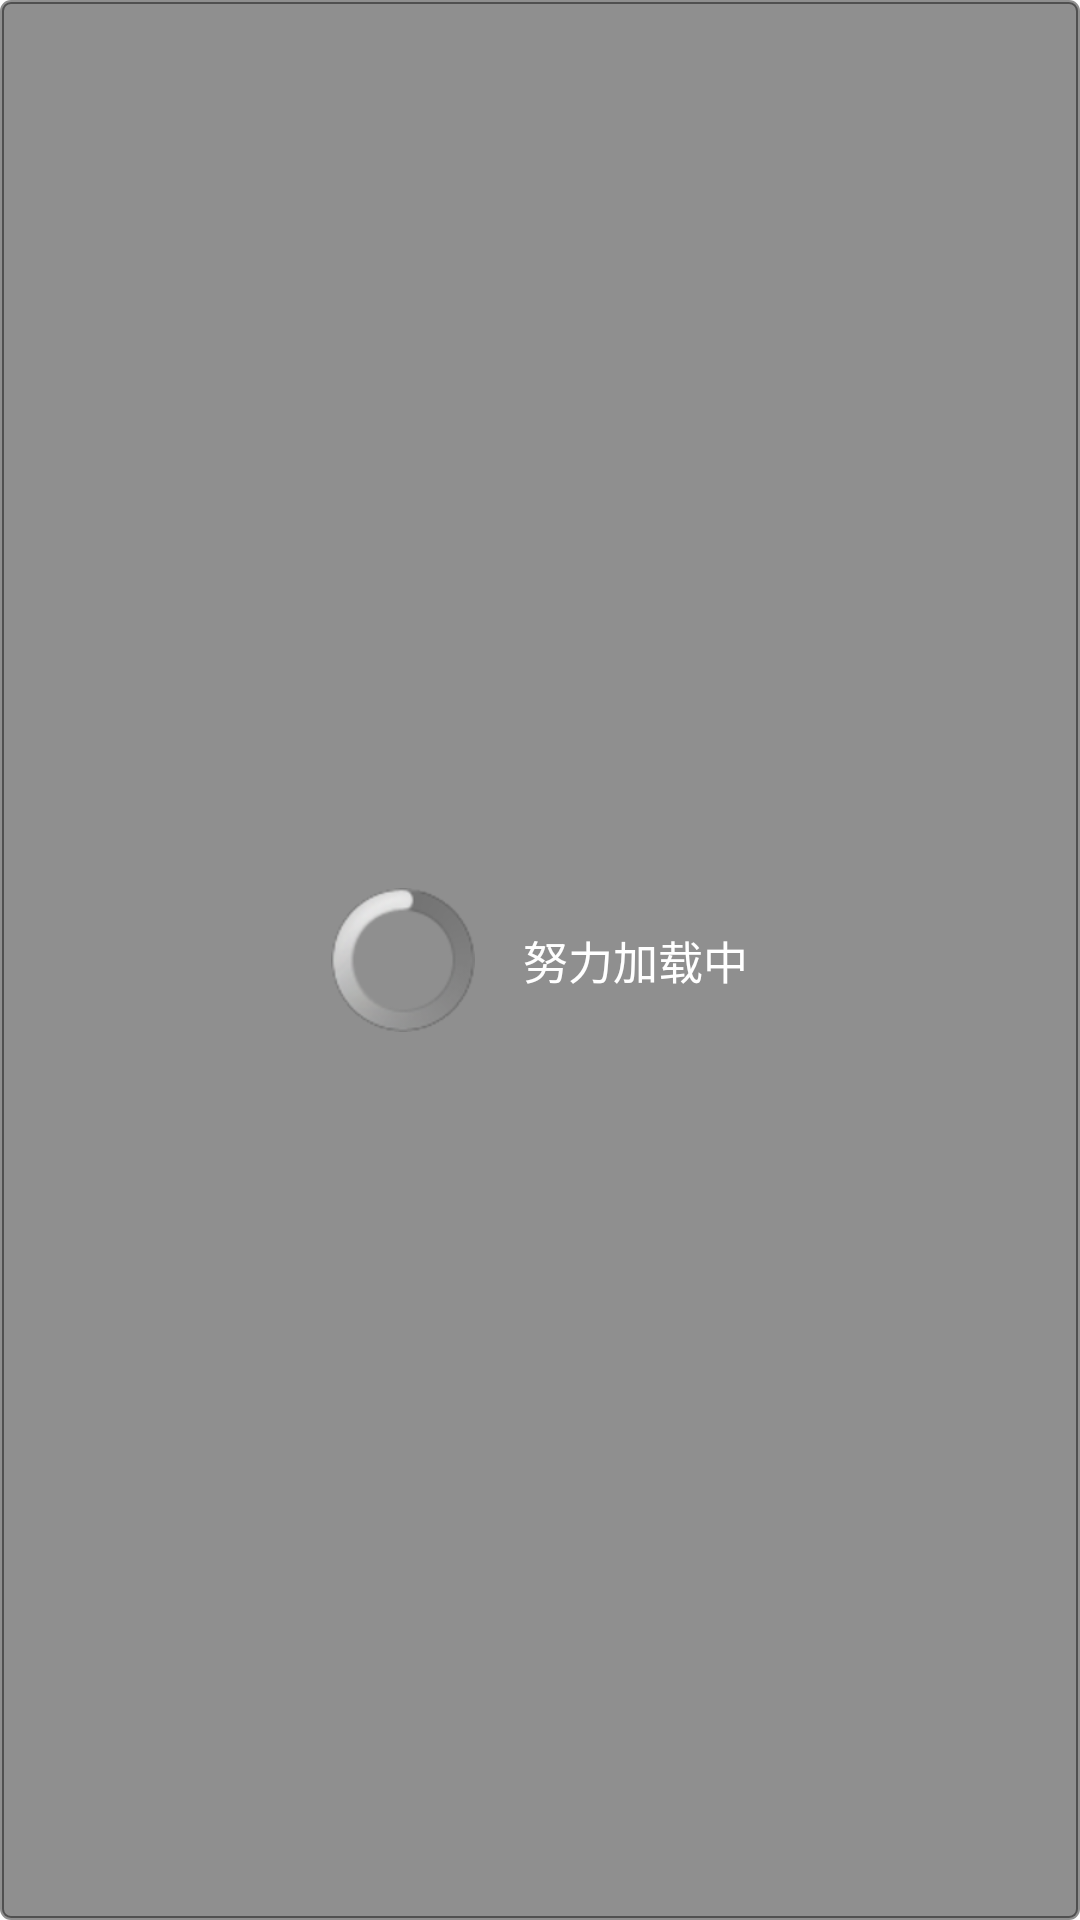

Write the Android layout XML for this screen, with the resource values it uses.
<!-- AndroidManifest.xml: application theme AppTheme -->
<!-- res/layout/loading_dialog.xml -->
<LinearLayout xmlns:android="http://schemas.android.com/apk/res/android"
    xmlns:tools="http://schemas.android.com/tools"
    android:layout_width="match_parent"
    android:layout_height="match_parent"
    android:background="@drawable/progress_dialog"
    android:gravity="center"
    android:orientation="horizontal"
    android:paddingBottom="10dp"
    android:paddingLeft="15dp"
    android:paddingRight="15dp"
    android:paddingTop="10dp" >

    <ProgressBar
        android:id="@+id/progressBar1"
        android:layout_width="wrap_content"
        android:layout_height="wrap_content" />

    <TextView
        android:id="@+id/dialog_tv"
        android:layout_width="wrap_content"
        android:layout_height="wrap_content"
        android:layout_marginLeft="16dp"
        android:gravity="center"
        android:text="努力加载中"
        android:textColor="#ffffff"
        android:textSize="15sp" />

</LinearLayout>
<!-- resources referenced by this layout -->
<resources>
  <!-- drawable progress_dialog (drawable) -->
  <?xml version="1.0" encoding="utf-8"?>
  <shape xmlns:android="http://schemas.android.com/apk/res/android"
      android:shape="rectangle" >
  
      <stroke
          android:width="1.2dp"
          android:color="#70000000" >
      </stroke>
  
      <gradient
          android:endColor="#70000000"
          android:startColor="#70000000" />
  
      <corners android:radius="3dp" />
  
  </shape>
  <style name="AppTheme" parent="AppBaseTheme">
          
      </style>
  <style name="AppBaseTheme" parent="android:Theme.Light">
          
      </style>
</resources>
